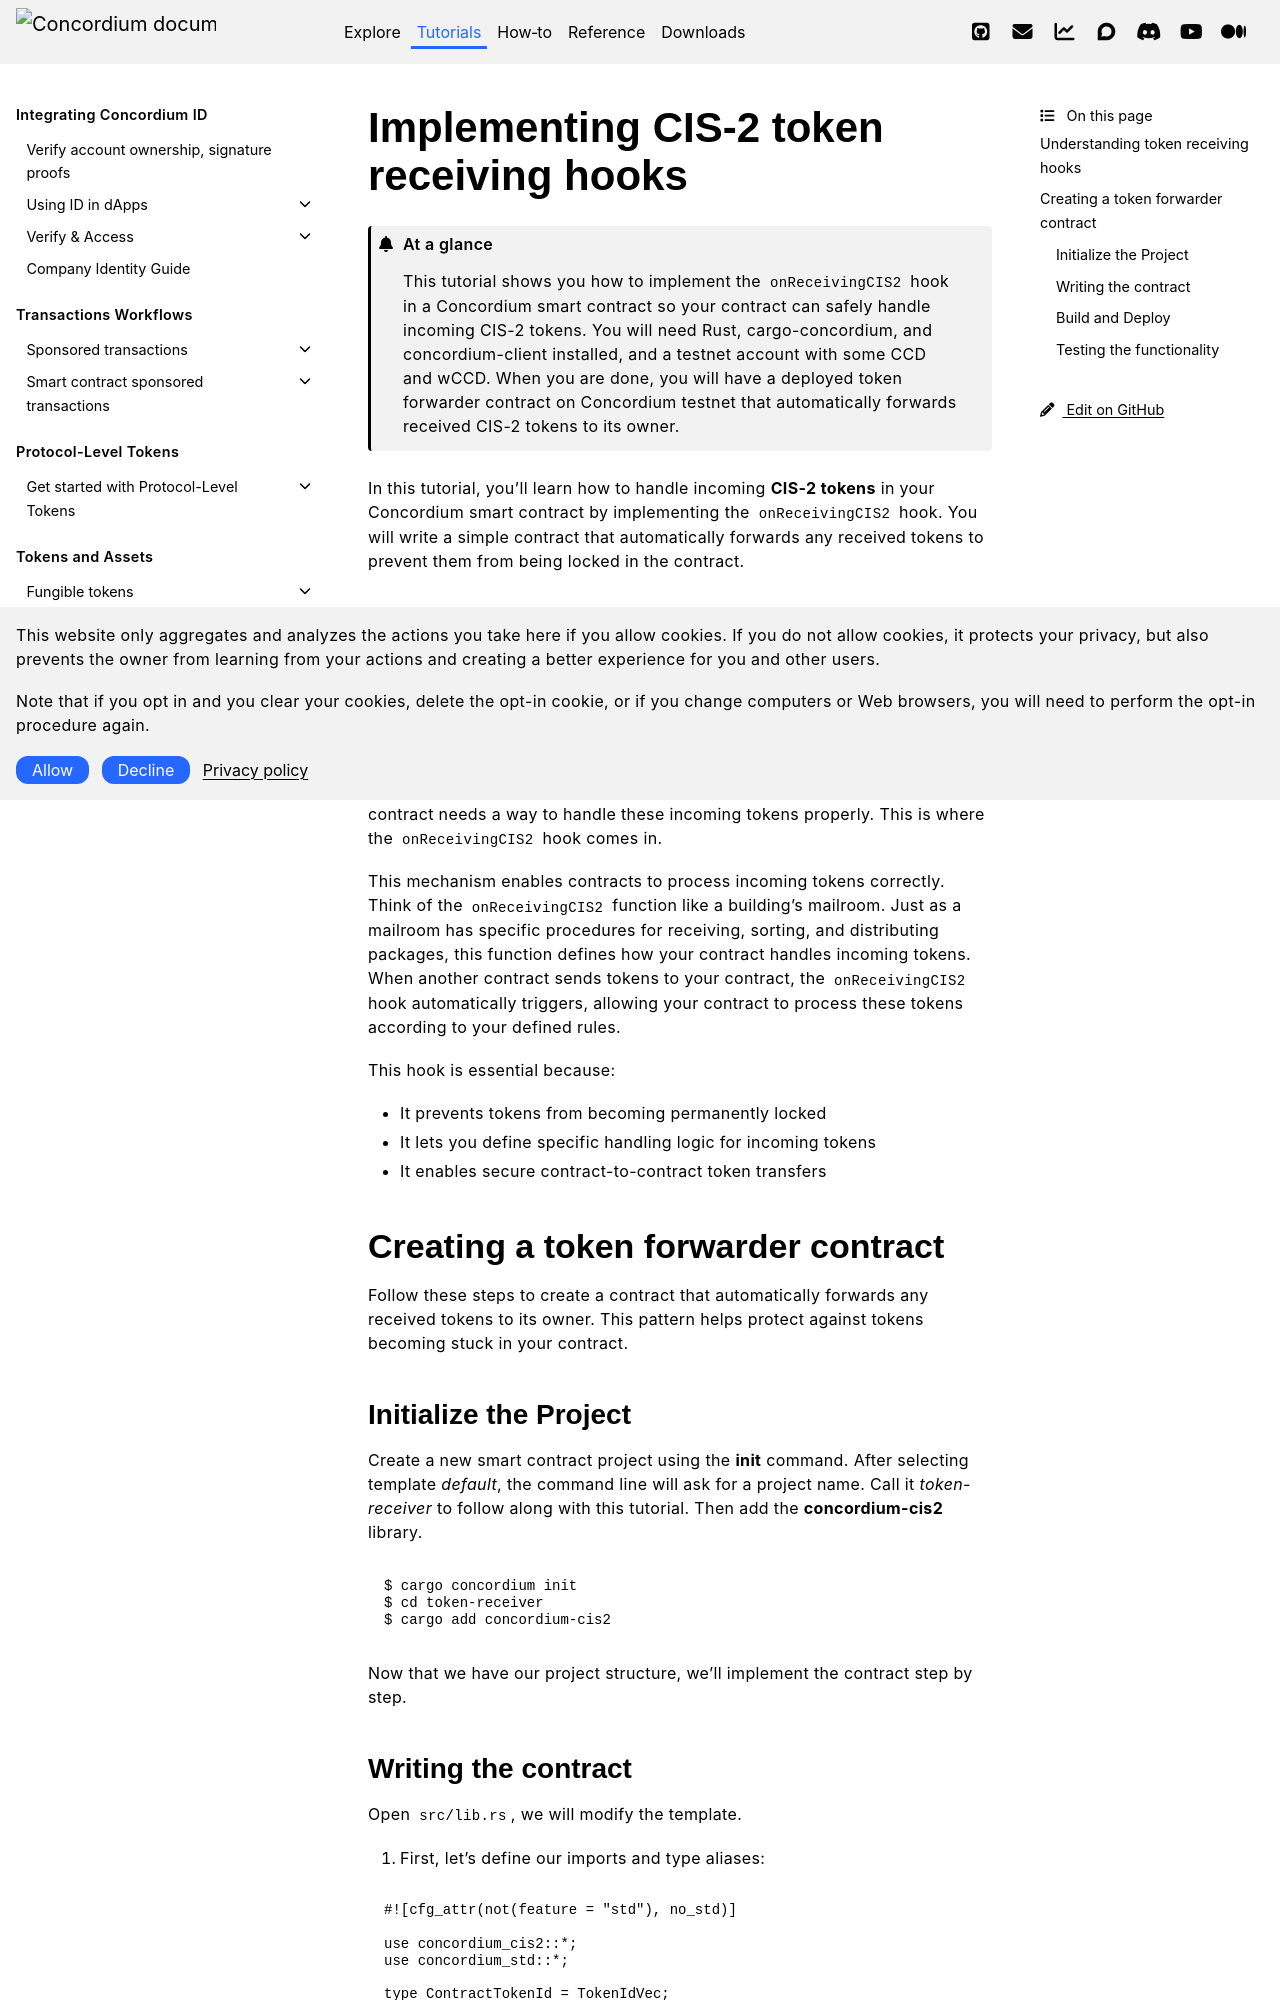

repository: Concordium/concordium.github.io · page: en/mainnet/tutorials/onReceivingCIS2/on-receivingCIS2.html · generator: sphinx

.. _cis2-receiving:

========================================
Implementing CIS-2 token receiving hooks
========================================

.. admonition:: At a glance

   This tutorial shows you how to implement the ``onReceivingCIS2`` hook in a Concordium smart contract so your contract can safely handle incoming CIS-2 tokens. You will need Rust, cargo-concordium, and concordium-client installed, and a testnet account with some CCD and wCCD. When you are done, you will have a deployed token forwarder contract on Concordium testnet that automatically forwards received CIS-2 tokens to its owner.

In this tutorial, you'll learn how to handle incoming **CIS-2 tokens** in your Concordium smart contract by implementing the ``onReceivingCIS2`` hook.
You will write a simple contract that automatically forwards any received tokens to prevent them from being locked in the contract.

Understanding token receiving hooks
===================================

On Concordium, `CIS-2 <https://proposals.concordium.software/CIS/cis-2.html>`_ is a token standard that defines a standard interface for both fungible and non-fungible tokens implemented in a smart contract.

When one contract sends CIS-2 tokens to another contract, the receiving contract needs a way to handle these incoming tokens properly. This is where the ``onReceivingCIS2`` hook comes in.

This mechanism enables contracts to process incoming tokens correctly. Think of the ``onReceivingCIS2`` function like a building's mailroom. Just as a mailroom has specific procedures for receiving, sorting, and distributing packages, this function defines how your contract handles incoming tokens. \
When another contract sends tokens to your contract, the ``onReceivingCIS2`` hook automatically triggers, allowing your contract to process these tokens according to your defined rules.

This hook is essential because:

- It prevents tokens from becoming permanently locked
- It lets you define specific handling logic for incoming tokens
- It enables secure contract-to-contract token transfers

Creating a token forwarder contract
====================================

Follow these steps to create a contract that automatically forwards any received tokens to its owner. This pattern helps protect against tokens becoming stuck in your contract.

Initialize the Project
----------------------

Create a new smart contract project using the **init** command. After selecting template `default`, the command line will ask for a project name. Call it `token-receiver` to follow along with this tutorial.
Then add the **concordium-cis2** library.

.. code-block:: console

   $ cargo concordium init
   $ cd token-receiver
   $ cargo add concordium-cis2

Now that we have our project structure, we'll implement the contract step by step.
